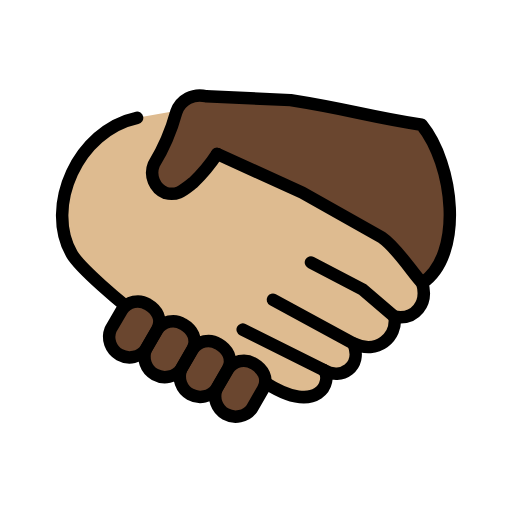
t = 0.00 s
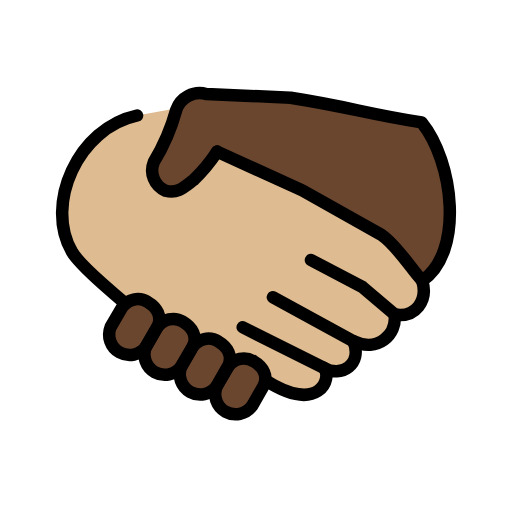
t = 0.48 s
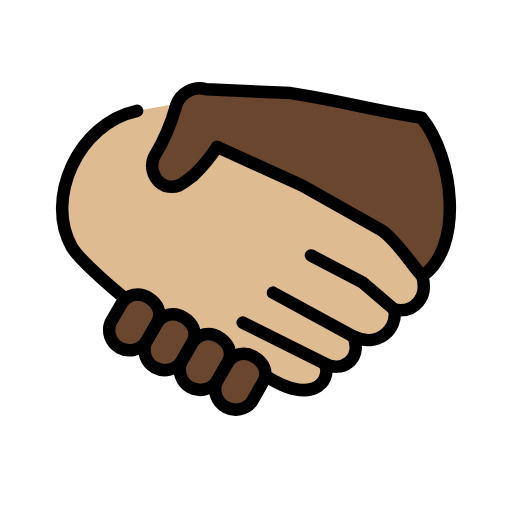
t = 1.43 s
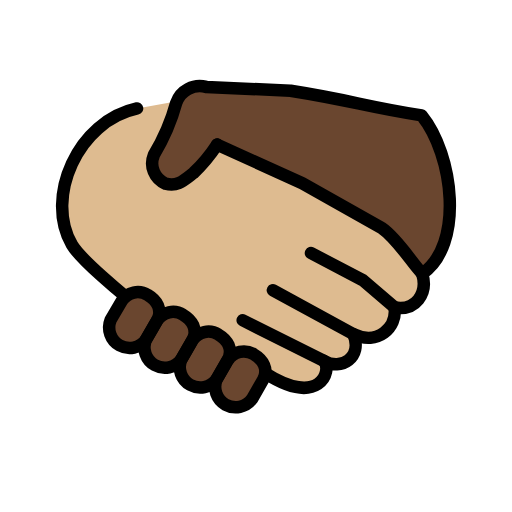
t = 1.90 s
t = 2.38 s: frame unchanged from t = 1.43 s, image omitted
t = 3.33 s: frame unchanged from t = 0.48 s, image omitted

The animated SVG that drew these frames (rendered in a browser with its animation timeline set to each time). Animation: 1 SMIL element (animateTransform=1); one cycle of 3.80 s, repeats indefinitely.

<?xml version='1.0' encoding='utf-8'?>
<svg xmlns="http://www.w3.org/2000/svg" id="emoji" viewBox="-5 -5 82 82" width="200" height="200" role="img">
  <title>OpenMoji: handshake: medium-light skin tone, dark skin tone</title><g><g id="color" />
  <g id="skin">
    <g id="skin-a">
      <path fill="#debb90" d="M62.622,40.338c.96,3.25-1.109,5.983-4.435,5.392.443,3.249-2.735,6.13-6.579,4.283,1.478,3.766-1.997,5.908-4.731,4.283,1.403,1.6985-.813,7.46-9.387,1.994l-1.6426-.9033L16.5088,44.7522,15.05,43.95s-7.133-5.822-8.537-8.259c-4.392-7.595.9489-19.79,10.44-21.82l7.9426-1.4243,5.2391,7.9469,13.0738,6.0043L56,33.58l3.6854,3.7675Z" />
    </g>
    <g id="skin-b">
      <path fill="#6a462f" d="M62.622,40.338c6.721-4.585,5.041-19.03-.0988-25.36-9.287-1.459-11-2.362-20.98-3.943l-13.53-.6185a3.9934,3.9934,0,0,0-4.779,2.533,32.8568,32.8568,0,0,1-3.599,8.378,3.5387,3.5387,0,0,0,1.872,4.588c1.908.4767,2.78-.386,4.46-1.686a25.9541,25.9541,0,0,0,3.805-4.575l13.64,6.204,12.72,7.164c2.514,1.698,5.012,5.844,6.51,7.321" />
      <path fill="#6a462f" d="M31.51,54.15a3.0218,3.0218,0,0,1,4.144-.9c1.405.8125,2.439,2.362,1.478,4.063l-1.774,3.101A3.27,3.27,0,0,1,29.7,57.2424l1.81-3.094Z" />
      <path fill="#6a462f" d="M25.84,50.98a3.0218,3.0218,0,0,1,4.144-.9c1.405.8125,2.439,2.362,1.478,4.063l-1.774,3.101a3.27,3.27,0,0,1-5.658-3.1713l1.81-3.094Z" />
      <path fill="#6a462f" d="M20.18,47.82a3.0218,3.0218,0,0,1,4.144-.9c1.405.8125,2.439,2.362,1.478,4.063l-1.774,3.101a3.27,3.27,0,0,1-5.658-3.1713l1.81-3.094Z" />
      <path fill="#6a462f" d="M14.53,44.65a3.0218,3.0218,0,0,1,4.144-.9c1.405.8125,2.439,2.362,1.478,4.063l-1.774,3.101a3.27,3.27,0,0,1-5.658-3.1713l1.81-3.094Z" />
    </g>
  </g>
  <g id="line">
    <path fill="none" stroke="#000" stroke-linecap="round" stroke-linejoin="round" stroke-width="2" d="M15.05,43.95s-7.133-5.822-8.537-8.259c-4.392-7.595.9489-19.79,10.44-21.82" />
    <path fill="none" stroke="#000" stroke-linecap="round" stroke-linejoin="round" stroke-width="2" d="M38.71,42.99,51.6,50.011" />
    <path fill="none" stroke="#000" stroke-linecap="round" stroke-linejoin="round" stroke-width="2" d="M33.87,47.79l13,6.498" />
    <path fill="none" stroke="#000" stroke-linecap="round" stroke-linejoin="round" stroke-width="2" d="M58.18,45.72l-5.1-4.358-8.279-4.335" />
    <path fill="none" stroke="#000" stroke-linecap="round" stroke-linejoin="round" stroke-width="2" d="m29.772 19.654 13.64 6.204 12.72 7.164c2.514 1.698 5.012 5.844 6.51 7.321" />
    <path fill="none" stroke="#000" stroke-linecap="round" stroke-linejoin="round" stroke-width="2" d="M37.49,56.29c8.574,5.466,10.79-.2955,9.387-1.994,2.734,1.625,6.209-.517,4.731-4.283,3.844,1.847,7.022-1.034,6.579-4.283,3.326.591,5.395-2.142,4.435-5.392,6.721-4.585,5.041-19.03-.0988-25.36-9.287-1.459-11-2.362-20.98-3.943l-13.53-.6185a3.9934,3.9934,0,0,0-4.779,2.533,32.8568,32.8568,0,0,1-3.599,8.378,3.5387,3.5387,0,0,0,1.872,4.588c1.908.4767,2.78-.386,4.46-1.686a25.9541,25.9541,0,0,0,3.805-4.575" />
    <path fill="none" stroke="#000" stroke-linecap="round" stroke-linejoin="round" stroke-width="2" d="M31.51,54.15a3.0218,3.0218,0,0,1,4.144-.9c1.405.8125,2.439,2.362,1.478,4.063l-1.774,3.101A3.27,3.27,0,0,1,29.7,57.2424l1.81-3.094Z" />
    <path fill="none" stroke="#000" stroke-linecap="round" stroke-linejoin="round" stroke-width="2" d="M25.84,50.98a3.0218,3.0218,0,0,1,4.144-.9c1.405.8125,2.439,2.362,1.478,4.063l-1.774,3.101a3.27,3.27,0,0,1-5.658-3.1713l1.81-3.094Z" />
    <path fill="none" stroke="#000" stroke-linecap="round" stroke-linejoin="round" stroke-width="2" d="M20.18,47.82a3.0218,3.0218,0,0,1,4.144-.9c1.405.8125,2.439,2.362,1.478,4.063l-1.774,3.101a3.27,3.27,0,0,1-5.658-3.1713l1.81-3.094Z" />
    <path fill="none" stroke="#000" stroke-linecap="round" stroke-linejoin="round" stroke-width="2" d="M14.53,44.65a3.0218,3.0218,0,0,1,4.144-.9c1.405.8125,2.439,2.362,1.478,4.063l-1.774,3.101a3.27,3.27,0,0,1-5.658-3.1713l1.81-3.094Z" />
  </g>
<animateTransform attributeName="transform" type="translate" values="0 0;0 -1.5;0 0" dur="3.8s" repeatCount="indefinite" /></g></svg>
